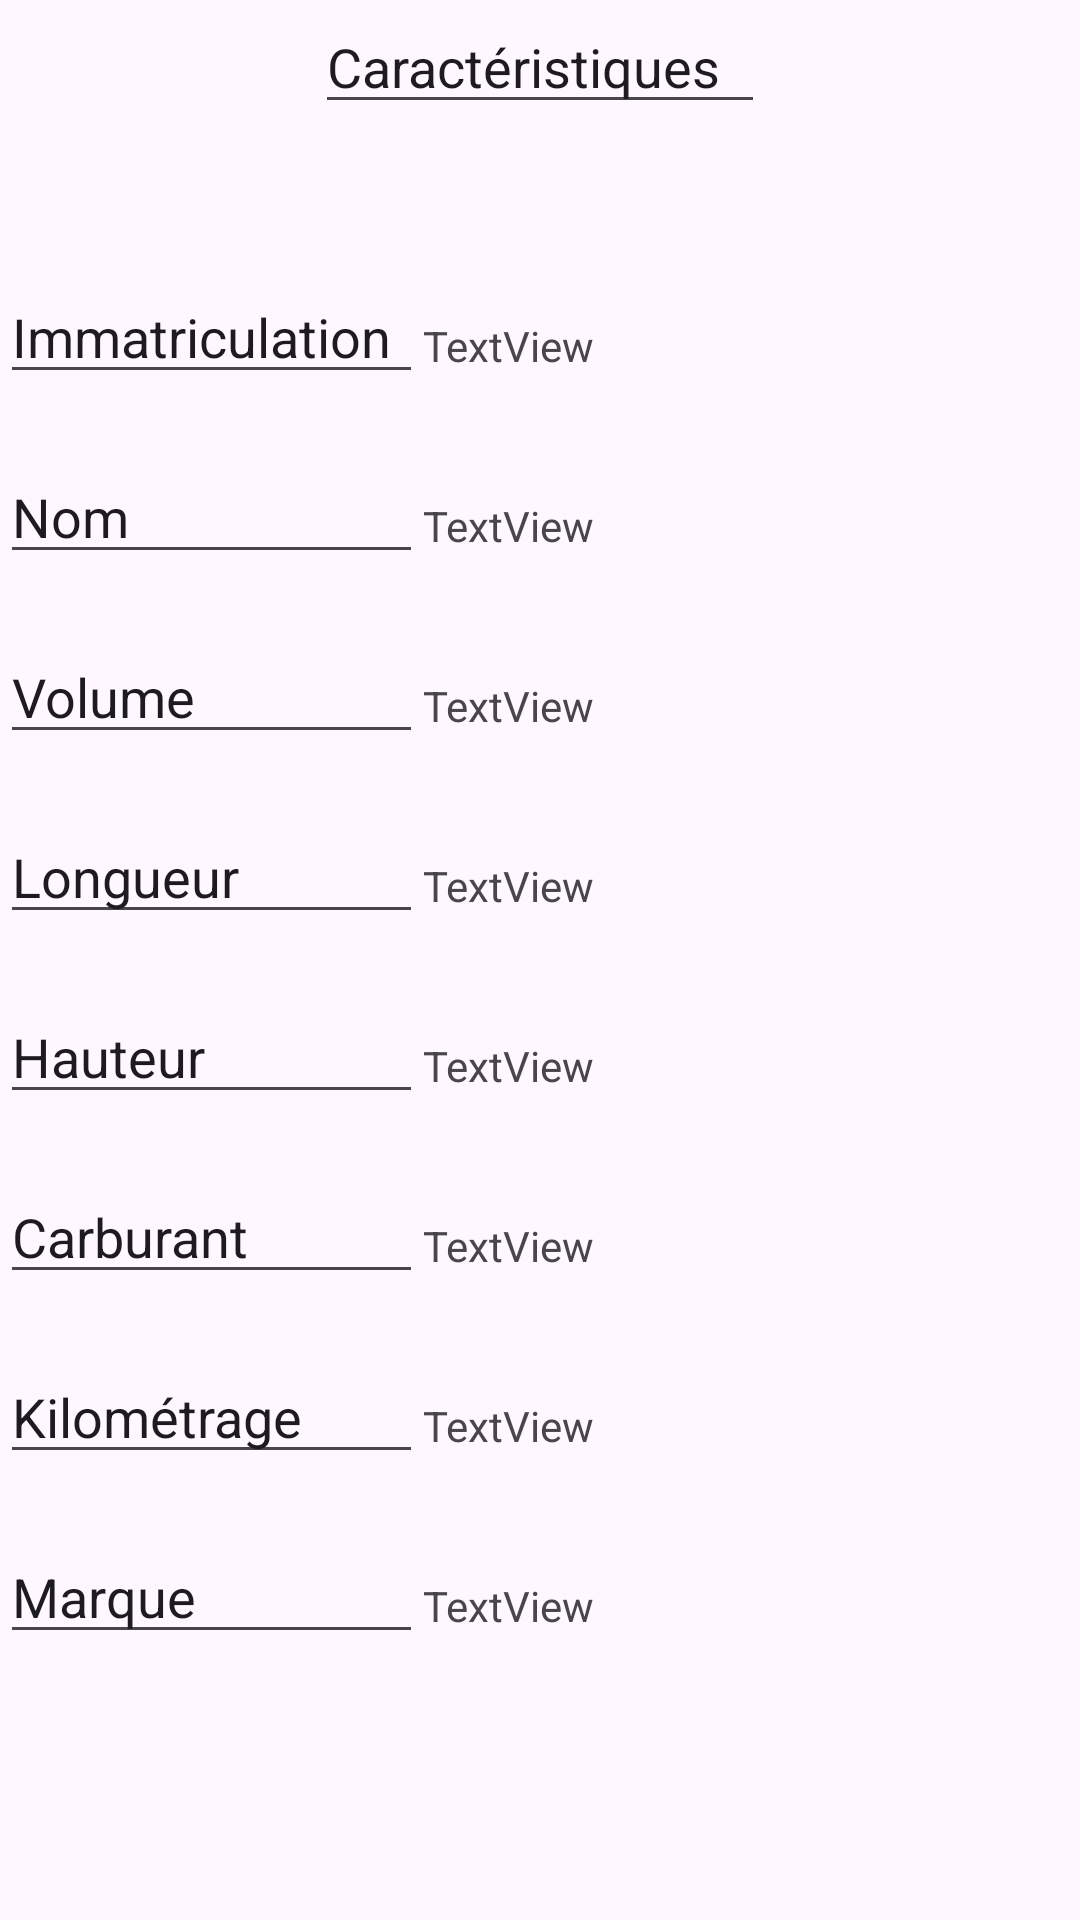

The Android layout XML behind this screen, and the referenced resources:
<!-- AndroidManifest.xml: application theme Theme.Akei -->
<!-- res/layout/activity_detail_vehicule.xml -->
<?xml version="1.0" encoding="utf-8"?>
<LinearLayout xmlns:android="http://schemas.android.com/apk/res/android"
    xmlns:app="http://schemas.android.com/apk/res-auto"
    xmlns:tools="http://schemas.android.com/tools"
    android:layout_width="match_parent"
    android:layout_height="match_parent"
    android:orientation="vertical"
    tools:context=".ActivityDetailVehicule">

    <EditText
        android:id="@+id/caracteristiques"
        android:layout_width="150dp"
        android:layout_height="wrap_content"
        android:ems="10"
        android:inputType="text"
        android:layout_gravity="center_horizontal"
        android:text="Caractéristiques" />

    <Space
        android:layout_width="match_parent"
        android:layout_height="50dp" />
    <LinearLayout
        android:layout_width="match_parent"
        android:layout_height="40dp"
        android:orientation="horizontal">

        <EditText
            android:id="@+id/et_car"
            android:layout_width="141dp"
            android:layout_height="match_parent"
            android:ems="10"
            android:inputType="text"
            android:text="Immatriculation" />

        <TextView
            android:id="@+id/tv_immatriculation"
            android:layout_width="match_parent"
            android:layout_height="wrap_content"
            android:text="TextView" />
    </LinearLayout>
    <Space
        android:layout_width="match_parent"
        android:layout_height="20dp" />
    <LinearLayout
        android:layout_width="match_parent"
        android:layout_height="40dp"
        android:orientation="horizontal">

        <EditText
            android:id="@+id/et_nom"
            android:layout_width="141dp"
            android:layout_height="match_parent"
            android:ems="10"
            android:inputType="text"
            android:text="Nom" />

        <TextView
            android:id="@+id/tv_nomV"
            android:layout_width="match_parent"
            android:layout_height="wrap_content"
            android:text="TextView" />


    </LinearLayout>
    <Space
        android:layout_width="match_parent"
        android:layout_height="20dp" />
    <LinearLayout
        android:layout_width="match_parent"
        android:layout_height="40dp"
        android:orientation="horizontal">

        <EditText
            android:id="@+id/et_volume"
            android:layout_width="141dp"
            android:layout_height="match_parent"
            android:ems="10"
            android:inputType="text"
            android:text="Volume" />

        <TextView
            android:id="@+id/tv_volume"
            android:layout_width="match_parent"
            android:layout_height="wrap_content"
            android:text="TextView" />


    </LinearLayout>
    <Space
        android:layout_width="match_parent"
        android:layout_height="20dp" />
    <LinearLayout
        android:layout_width="match_parent"
        android:layout_height="40dp"
        android:orientation="horizontal">

        <EditText
            android:id="@+id/et_longueur"
            android:layout_width="141dp"
            android:layout_height="match_parent"
            android:ems="10"
            android:inputType="text"
            android:text="Longueur" />

        <TextView
            android:id="@+id/tv_longueur"
            android:layout_width="match_parent"
            android:layout_height="wrap_content"
            android:text="TextView" />


    </LinearLayout>
    <Space
        android:layout_width="match_parent"
        android:layout_height="20dp" />
    <LinearLayout
        android:layout_width="match_parent"
        android:layout_height="40dp"
        android:orientation="horizontal">

        <EditText
            android:id="@+id/et_hauteur"
            android:layout_width="141dp"
            android:layout_height="match_parent"
            android:ems="10"
            android:inputType="text"
            android:text="Hauteur" />

        <TextView
            android:id="@+id/tv_hauteur"
            android:layout_width="match_parent"
            android:layout_height="wrap_content"
            android:text="TextView" />


    </LinearLayout>
    <Space
        android:layout_width="match_parent"
        android:layout_height="20dp" />
    <LinearLayout
        android:layout_width="match_parent"
        android:layout_height="40dp"
        android:orientation="horizontal">

        <EditText
            android:id="@+id/et_carburant"
            android:layout_width="141dp"
            android:layout_height="match_parent"
            android:ems="10"
            android:inputType="text"
            android:text="Carburant" />

        <TextView
            android:id="@+id/tv_carburant"
            android:layout_width="match_parent"
            android:layout_height="wrap_content"
            android:text="TextView" />


    </LinearLayout>
    <Space
        android:layout_width="match_parent"
        android:layout_height="20dp" />
    <LinearLayout
        android:layout_width="match_parent"
        android:layout_height="40dp"
        android:orientation="horizontal">

        <EditText
            android:id="@+id/et_kilometres"
            android:layout_width="141dp"
            android:layout_height="match_parent"
            android:ems="10"
            android:inputType="text"
            android:text="Kilométrage" />

        <TextView
            android:id="@+id/tv_kilometres"
            android:layout_width="match_parent"
            android:layout_height="wrap_content"
            android:text="TextView" />


    </LinearLayout>
    <Space
        android:layout_width="match_parent"
        android:layout_height="20dp" />
    <LinearLayout
        android:layout_width="match_parent"
        android:layout_height="40dp"
        android:orientation="horizontal">

        <EditText
            android:id="@+id/et_marque"
            android:layout_width="141dp"
            android:layout_height="match_parent"
            android:ems="10"
            android:inputType="text"
            android:text="Marque" />

        <TextView
            android:id="@+id/tv_marque"
            android:layout_width="match_parent"
            android:layout_height="wrap_content"
            android:text="TextView" />


    </LinearLayout>





</LinearLayout>
<!-- resources referenced by this layout -->
<resources>
  <style name="Theme.Akei" parent="Base.Theme.Akei" />
  <style name="Base.Theme.Akei" parent="Theme.Material3.DayNight.NoActionBar">
          
          
      </style>
</resources>
